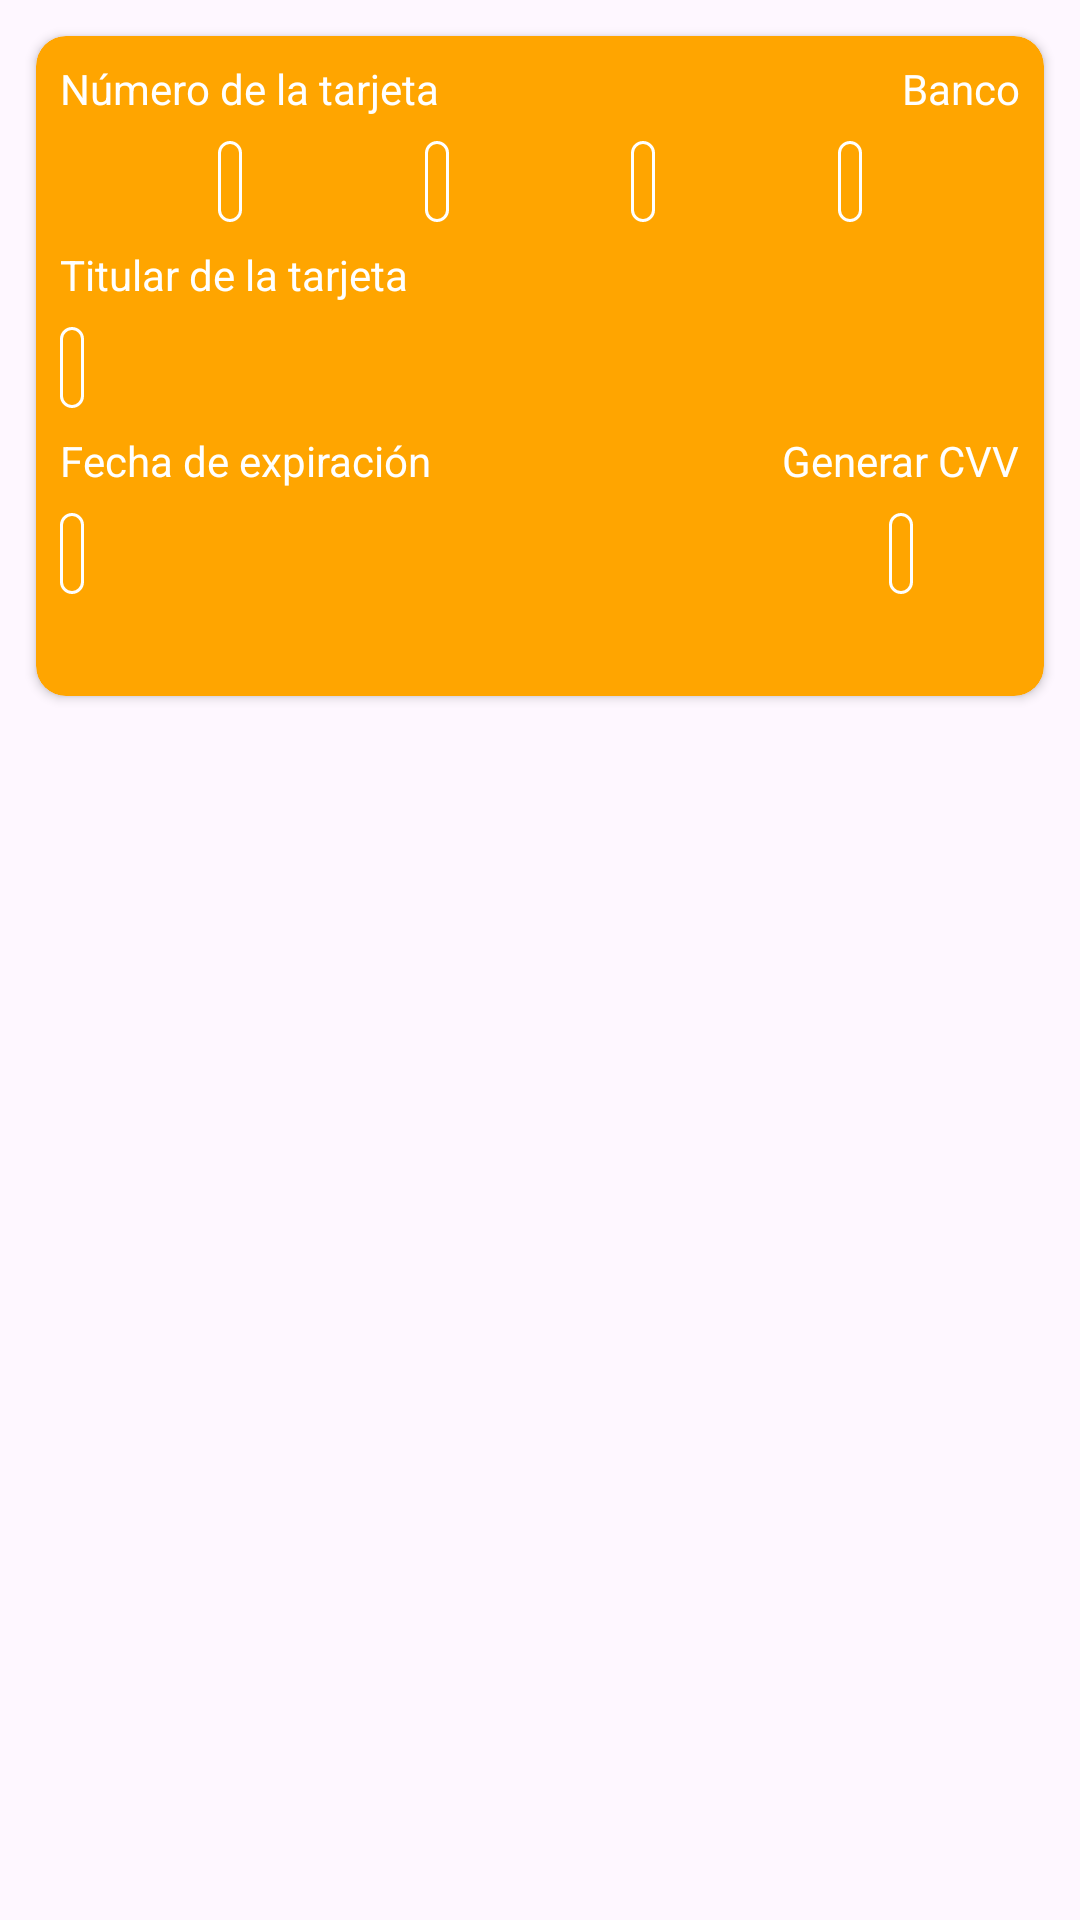

The Android layout XML behind this screen, and the referenced resources:
<!-- AndroidManifest.xml: application theme Theme.BanTest -->
<!-- res/layout/fragment_information_card.xml -->
<?xml version="1.0" encoding="utf-8"?>
<androidx.constraintlayout.widget.ConstraintLayout
    xmlns:android="http://schemas.android.com/apk/res/android"
    xmlns:tools="http://schemas.android.com/tools"
    android:layout_width="match_parent"
    android:layout_height="match_parent"
    xmlns:app="http://schemas.android.com/apk/res-auto"
    tools:context=".ui.InformationCardFragment">


    <androidx.cardview.widget.CardView
        android:id="@+id/cv_info_card"
        android:layout_width="match_parent"
        android:layout_height="220dp"
        app:cardCornerRadius="10dp"
        android:layout_margin="12dp"
        android:backgroundTint="@color/back_card_view_info"
        app:layout_constraintEnd_toEndOf="parent"
        app:layout_constraintStart_toStartOf="parent"
        app:layout_constraintTop_toTopOf="parent">

        <androidx.constraintlayout.widget.ConstraintLayout
            android:layout_width="match_parent"
            android:layout_height="match_parent">

            <TextView
                android:id="@+id/tv_title_card_number"
                android:layout_width="wrap_content"
                android:layout_height="wrap_content"
                android:layout_marginStart="8dp"
                android:layout_marginTop="8dp"
                android:text="@string/title_card_number"
                android:textColor="@color/white"
                app:layout_constraintStart_toStartOf="parent"
                app:layout_constraintTop_toTopOf="parent" />

            <TextView
                android:id="@+id/tv_title_bank"
                android:layout_width="wrap_content"
                android:layout_height="wrap_content"
                android:layout_marginTop="8dp"
                android:layout_marginEnd="8dp"
                android:text="@string/title_bank"
                android:textColor="@color/white"
                app:layout_constraintEnd_toEndOf="parent"
                app:layout_constraintTop_toTopOf="parent" />

            <TextView
                android:id="@+id/tv_first_digits"
                android:layout_width="wrap_content"
                android:layout_height="wrap_content"
                android:textColor="@color/white"
                android:background="@drawable/margin_text"
                app:layout_constraintBottom_toBottomOf="@+id/tv_second_digits"
                app:layout_constraintEnd_toStartOf="@+id/tv_second_digits"
                app:layout_constraintHorizontal_bias="0.5"
                app:layout_constraintStart_toStartOf="parent"
                app:layout_constraintTop_toTopOf="@+id/tv_second_digits"
                tools:text="4562" />

            <TextView
                android:id="@+id/tv_second_digits"
                android:layout_width="wrap_content"
                android:layout_height="wrap_content"
                android:layout_marginTop="8dp"
                android:textColor="@color/white"
                android:background="@drawable/margin_text"
                app:layout_constraintEnd_toStartOf="@+id/tv_third_digits"
                app:layout_constraintHorizontal_bias="0.5"
                app:layout_constraintStart_toEndOf="@+id/tv_first_digits"
                app:layout_constraintTop_toBottomOf="@+id/tv_title_card_number"
                tools:text="4562" />

            <TextView
                android:id="@+id/tv_third_digits"
                android:layout_width="wrap_content"
                android:layout_height="wrap_content"
                android:textColor="@color/white"
                android:background="@drawable/margin_text"
                app:layout_constraintBottom_toBottomOf="@+id/tv_second_digits"
                app:layout_constraintEnd_toStartOf="@+id/tv_fourth_digits"
                app:layout_constraintHorizontal_bias="0.5"
                app:layout_constraintStart_toEndOf="@+id/tv_second_digits"
                app:layout_constraintTop_toTopOf="@+id/tv_second_digits"
                tools:text="4562" />

            <TextView
                android:id="@+id/tv_fourth_digits"
                android:layout_width="wrap_content"
                android:layout_height="wrap_content"
                android:textColor="@color/white"
                android:background="@drawable/margin_text"
                app:layout_constraintBottom_toBottomOf="@+id/tv_third_digits"
                app:layout_constraintEnd_toEndOf="parent"
                app:layout_constraintHorizontal_bias="0.5"
                app:layout_constraintStart_toEndOf="@+id/tv_third_digits"
                app:layout_constraintTop_toTopOf="@+id/tv_third_digits"
                tools:text="4562" />

            <TextView
                android:id="@+id/tv_title_card_holder"
                android:layout_width="wrap_content"
                android:layout_height="wrap_content"
                android:text="@string/title_card_holder"
                android:textColor="@color/white"
                android:layout_marginStart="8dp"
                android:layout_marginTop="8dp"
                app:layout_constraintStart_toStartOf="parent"
                app:layout_constraintTop_toBottomOf="@id/tv_first_digits"/>

            <TextView
                android:id="@+id/tv_data_card_holder"
                android:layout_width="wrap_content"
                android:layout_height="wrap_content"
                android:textColor="@color/white"
                android:background="@drawable/margin_text"
                android:layout_marginStart="8dp"
                android:layout_marginTop="8dp"
                app:layout_constraintTop_toBottomOf="@id/tv_title_card_holder"
                app:layout_constraintStart_toStartOf="parent"
                tools:text="Henry Rueda Baylon" />

            <TextView
                android:id="@+id/tv_title_exp_date"
                android:layout_width="wrap_content"
                android:layout_height="wrap_content"
                android:text="@string/title_exp_date"
                android:textColor="@color/white"
                android:layout_marginStart="8dp"
                android:layout_marginTop="8dp"
                app:layout_constraintStart_toStartOf="parent"
                app:layout_constraintTop_toBottomOf="@id/tv_data_card_holder"/>

            <TextView
                android:id="@+id/tv_data_exp_date"
                android:layout_width="wrap_content"
                android:layout_height="wrap_content"
                android:textColor="@color/white"
                android:background="@drawable/margin_text"
                android:layout_marginStart="8dp"
                android:layout_marginTop="8dp"
                app:layout_constraintTop_toBottomOf="@id/tv_title_exp_date"
                app:layout_constraintStart_toStartOf="parent"
                tools:text="03/26" />

            <TextView
                android:id="@+id/btn_generate_cvv"
                android:layout_width="wrap_content"
                android:layout_height="wrap_content"
                android:text="@string/title_generate_cvv"
                android:textColor="@color/white"
                android:layout_marginEnd="8dp"
                android:layout_marginTop="8dp"
                app:layout_constraintEnd_toEndOf="parent"
                app:layout_constraintTop_toBottomOf="@id/tv_data_card_holder"/>

            <TextView
                android:id="@+id/tv_data_cvv"
                android:layout_width="wrap_content"
                android:layout_height="wrap_content"
                android:layout_marginTop="8dp"
                android:background="@drawable/margin_text"
                android:textColor="@color/white"
                app:layout_constraintEnd_toEndOf="@+id/btn_generate_cvv"
                app:layout_constraintStart_toStartOf="@+id/btn_generate_cvv"
                app:layout_constraintTop_toBottomOf="@id/btn_generate_cvv"
                tools:text="123" />

            <TextView
                android:id="@+id/countdown"
                android:layout_width="wrap_content"
                android:layout_height="wrap_content"
                tools:text="Generar otro CVV en: 00:00:00"
                android:layout_marginTop="8dp"
                android:layout_marginEnd="8dp"
                android:textColor="@color/white"
                android:visibility="gone"
                tools:visibility="visible"
                app:layout_constraintEnd_toEndOf="parent"
                app:layout_constraintTop_toBottomOf="@+id/tv_data_cvv"/>


        </androidx.constraintlayout.widget.ConstraintLayout>

    </androidx.cardview.widget.CardView>

    <androidx.recyclerview.widget.RecyclerView
        android:id="@+id/rv_movements"
        android:layout_width="match_parent"
        android:layout_height="0dp"
        android:layout_marginTop="32dp"
        tools:listitem="@layout/item_movements"
        tools:itemCount="6"
        app:layout_constraintStart_toStartOf="parent"
        app:layout_constraintEnd_toEndOf="parent"
        app:layout_constraintBottom_toBottomOf="parent"
        app:layout_constraintTop_toBottomOf="@id/cv_info_card"/>


</androidx.constraintlayout.widget.ConstraintLayout>
<!-- res/layout/item_movements.xml (included above) -->
<?xml version="1.0" encoding="utf-8"?>
<androidx.cardview.widget.CardView
    xmlns:android="http://schemas.android.com/apk/res/android"
    android:layout_width="match_parent"
    android:layout_height="wrap_content"
    xmlns:app="http://schemas.android.com/apk/res-auto"
    xmlns:tools="http://schemas.android.com/tools"
    android:background="#F5F5F5"
    android:layout_marginTop="32dp"
    app:cardCornerRadius="10dp"
    android:elevation="10dp">

    <androidx.constraintlayout.widget.ConstraintLayout
        android:layout_width="match_parent"
        android:layout_height="match_parent">

        <TextView
            android:id="@+id/tv_movement_description"
            android:layout_width="wrap_content"
            android:layout_height="wrap_content"
            android:textColor="@color/black"
            android:layout_marginStart="64dp"
            android:layout_marginTop="16dp"
            app:layout_constraintTop_toTopOf="parent"
            app:layout_constraintStart_toStartOf="parent"
            tools:text="Electricidad"/>

        <TextView
            android:id="@+id/tv_movement_date"
            android:layout_width="wrap_content"
            android:layout_height="wrap_content"
            android:textColor="@color/black"
            android:layout_marginStart="64dp"
            android:layout_marginBottom="16dp"
            app:layout_constraintTop_toBottomOf="@id/tv_movement_description"
            app:layout_constraintStart_toStartOf="parent"
            app:layout_constraintBottom_toBottomOf="parent"
            tools:text="Junio 16, 01:30om"/>

        <TextView
            android:id="@+id/tv_movement_amount"
            android:layout_width="wrap_content"
            android:layout_height="wrap_content"
            android:textColor="@color/black"
            android:layout_marginEnd="16dp"
            app:layout_constraintEnd_toEndOf="parent"
            app:layout_constraintTop_toTopOf="parent"
            app:layout_constraintBottom_toBottomOf="parent"
            tools:text="-$250"/>

    </androidx.constraintlayout.widget.ConstraintLayout>

</androidx.cardview.widget.CardView>
<!-- resources referenced by this layout -->
<resources>
  <color name="back_card_view_info">#FFA500</color>
  <color name="black">#FF000000</color>
  <color name="white">#FFFFFFFF</color>
  <!-- drawable margin_text (drawable) -->
  <?xml version="1.0" encoding="utf-8"?>
  <shape xmlns:android="http://schemas.android.com/apk/res/android">
      <corners
          android:radius="4dp"/>
      <stroke
          android:width="1dp"
      android:color="@color/white" />
      <padding
          android:left="4dp"
      android:top="4dp"
      android:right="4dp"
      android:bottom="4dp" />
  </shape>
  <string name="title_bank">Banco</string>
  <string name="title_card_holder">Titular de la tarjeta</string>
  <string name="title_card_number">Número de la tarjeta</string>
  <string name="title_exp_date">Fecha de expiración</string>
  <string name="title_generate_cvv">Generar CVV</string>
  <style name="Theme.BanTest" parent="Base.Theme.BanTest" />
  <style name="Base.Theme.BanTest" parent="Theme.Material3.DayNight.NoActionBar">
          
          
      </style>
</resources>
